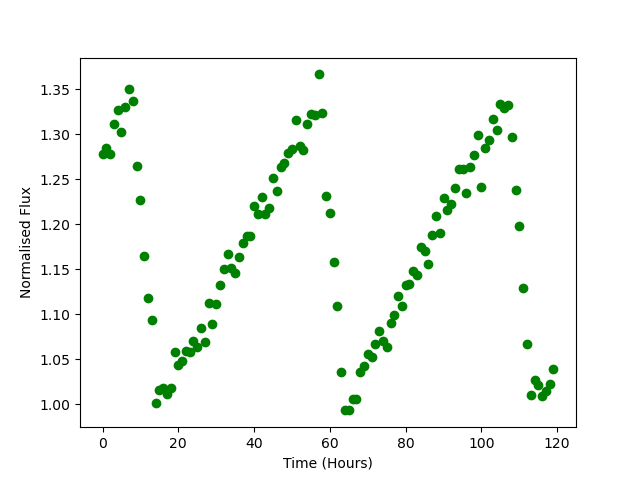

Values plotted in this chart, from the file beside it:
Time, Flux
0.0, 1.278
1.0, 1.285
2.0, 1.278
3.0, 1.311
4.0, 1.327
5.0, 1.303
6.0, 1.331
7.0, 1.351
8.0, 1.337
9.0, 1.265
10.0, 1.227
11.0, 1.164
12.0, 1.118
13.0, 1.094
14.0, 1.002
15.0, 1.016
16.0, 1.018
17.0, 1.011
18.0, 1.018
19.0, 1.059
20.0, 1.044
21.0, 1.048
22.0, 1.059
23.0, 1.058
24.0, 1.07
25.0, 1.063
26.0, 1.085
27.0, 1.069
28.0, 1.112
29.0, 1.089
30.0, 1.111
31.0, 1.132
32.0, 1.15
33.0, 1.167
34.0, 1.152
35.0, 1.146
36.0, 1.164
37.0, 1.179
38.0, 1.187
39.0, 1.187
40.0, 1.221
41.0, 1.212
42.0, 1.231
43.0, 1.211
44.0, 1.218
45.0, 1.252
46.0, 1.237
47.0, 1.263
48.0, 1.269
49.0, 1.279
50.0, 1.283
51.0, 1.315
52.0, 1.287
53.0, 1.283
54.0, 1.311
55.0, 1.323
56.0, 1.322
57.0, 1.366
58.0, 1.324
59.0, 1.231
... 60 more rows
